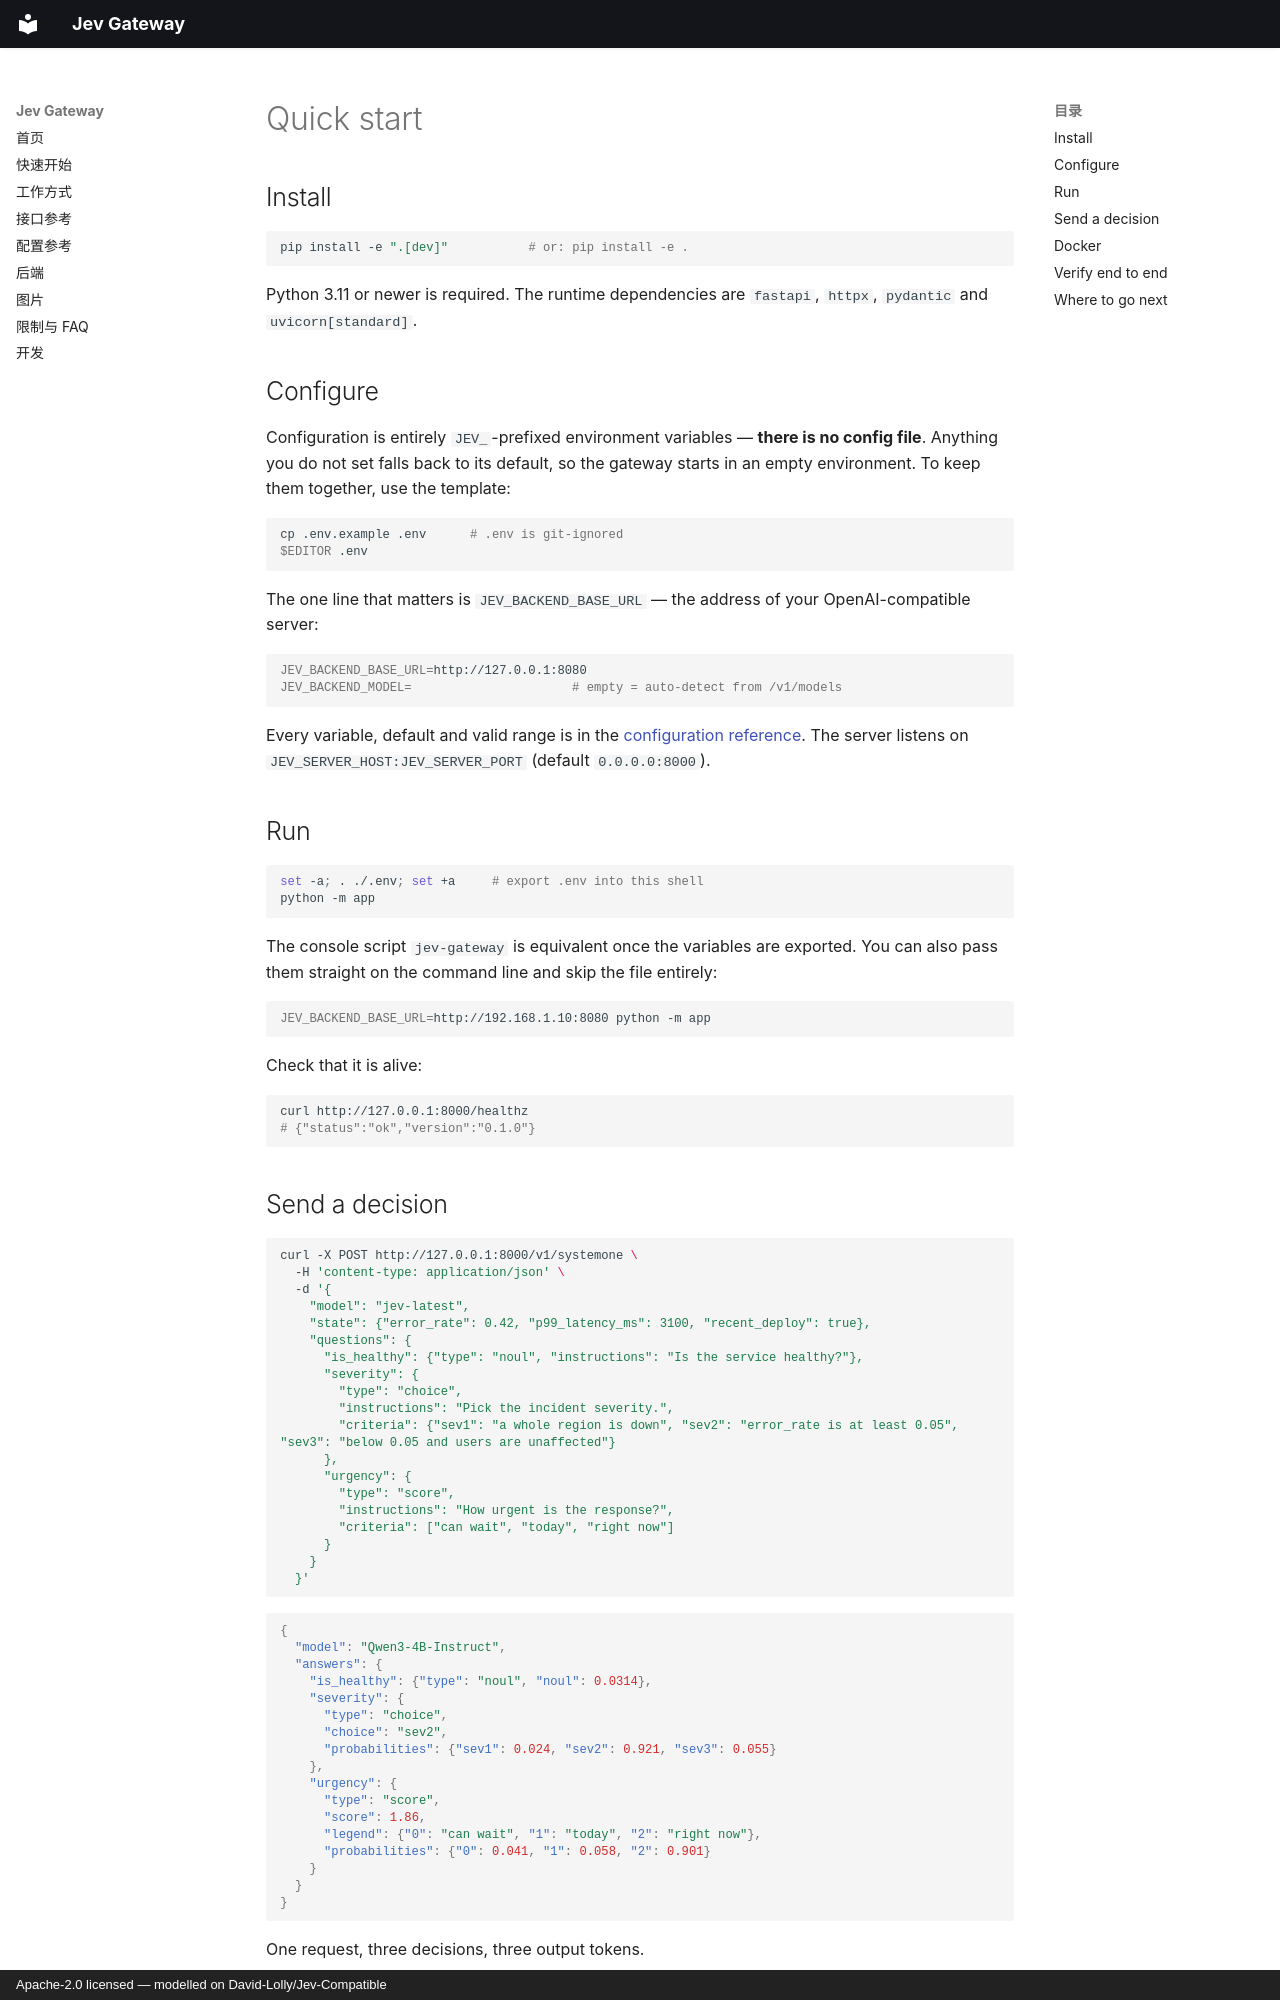

repository: jermeyhu/jev-gateway · page: quick-start.en/index.html · generator: mkdocs · copyright: Apache-2.0 licensed — modelled on David-Lolly/Jev-Compatible

# Quick start

## Install

```bash
pip install -e ".[dev]"           # or: pip install -e .
```

Python 3.11 or newer is required. The runtime dependencies are `fastapi`, `httpx`, `pydantic`
and `uvicorn[standard]`.

## Configure

Configuration is entirely `JEV_`-prefixed environment variables — **there is no config
file**. Anything you do not set falls back to its default, so the gateway starts in an
empty environment. To keep them together, use the template:

```bash
cp .env.example .env      # .env is git-ignored
$EDITOR .env
```

The one line that matters is `JEV_BACKEND_BASE_URL` — the address of your OpenAI-compatible
server:

```bash
JEV_BACKEND_BASE_URL=http://127.0.0.1:8080
JEV_BACKEND_MODEL=                      # empty = auto-detect from /v1/models
```

Every variable, default and valid range is in the
[configuration reference](configuration.en.md). The server listens on
`JEV_SERVER_HOST:JEV_SERVER_PORT` (default `0.0.0.0:8000`).

## Run

```bash
set -a; . ./.env; set +a     # export .env into this shell
python -m app
```

The console script `jev-gateway` is equivalent once the variables are exported. You can also
pass them straight on the command line and skip the file entirely:

```bash
JEV_BACKEND_BASE_URL=http://192.168.1.10:8080 python -m app
```

Check that it is alive:

```bash
curl http://127.0.0.1:8000/healthz
# {"status":"ok","version":"0.1.0"}
```

## Send a decision

```bash
curl -X POST http://127.0.0.1:8000/v1/systemone \
  -H 'content-type: application/json' \
  -d '{
    "model": "jev-latest",
    "state": {"error_rate": 0.42, "p99_latency_ms": 3100, "recent_deploy": true},
    "questions": {
      "is_healthy": {"type": "noul", "instructions": "Is the service healthy?"},
      "severity": {
        "type": "choice",
        "instructions": "Pick the incident severity.",
        "criteria": {"sev1": "a whole region is down", "sev2": "error_rate is at least 0.05", "sev3": "below 0.05 and users are unaffected"}
      },
      "urgency": {
        "type": "score",
        "instructions": "How urgent is the response?",
        "criteria": ["can wait", "today", "right now"]
      }
    }
  }'
```

```json
{
  "model": "Qwen3-4B-Instruct",
  "answers": {
    "is_healthy": {"type": "noul", "noul": 0.0314},
    "severity": {
      "type": "choice",
      "choice": "sev2",
      "probabilities": {"sev1": 0.024, "sev2": 0.921, "sev3": 0.055}
    },
    "urgency": {
      "type": "score",
      "score": 1.86,
      "legend": {"0": "can wait", "1": "today", "2": "right now"},
      "probabilities": {"0": 0.041, "1": 0.058, "2": 0.901}
    }
  }
}
```

One request, three decisions, three output tokens.
